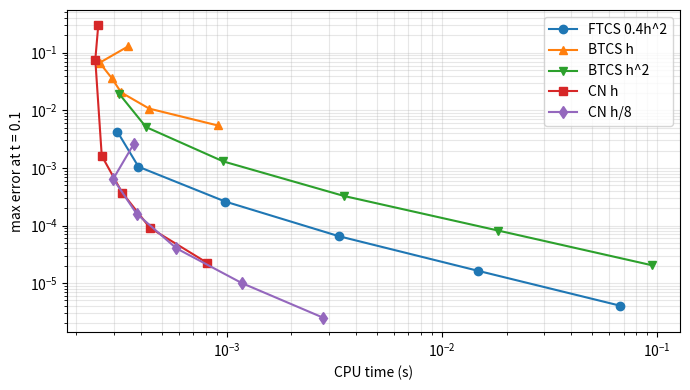

The script that saved this image:
# Balancing time and space errors: FTCS, BTCS and Crank-Nicolson
# Applied ODE & PDE with Python, Ch. 12 | (c) 2026 Stephen E. Moore | MIT Licence
import time
import numpy as np
import scipy.sparse as sps
from scipy.sparse.linalg import splu
import matplotlib.pyplot as plt

Tend = 0.1
exact = lambda x, t: (np.exp(-np.pi**2 * t) * np.sin(np.pi * x)
                      + 0.5 * np.exp(-9 * np.pi**2 * t) * np.sin(3 * np.pi * x))


def theta_method(N, dt, theta):
    """theta = 0: FTCS, 1: BTCS, 1/2: Crank-Nicolson, for u_t = u_xx on (0,1)."""
    h = 1.0 / N
    x = np.linspace(0, 1, N + 1)[1:-1]
    A = sps.diags([1.0, -2.0, 1.0], [-1, 0, 1], shape=(N - 1, N - 1),
                  format="csc") / h**2
    I = sps.identity(N - 1, format="csc")
    nsteps = int(round(Tend / dt))
    U = exact(x, 0.0)
    B = (I + (1 - theta) * dt * A).tocsr()
    lu = splu((I - theta * dt * A).tocsc()) if theta > 0 else None
    for _ in range(nsteps):
        U = B @ U if lu is None else lu.solve(B @ U)
    return np.max(np.abs(U - exact(x, Tend))), nsteps


# (a) temporal order of Crank-Nicolson: h tiny, dt halved
print("(a) Crank-Nicolson, N = 2000, dt -> dt/2")
prev = None
for dt in Tend / 2.0 ** np.arange(1, 7):
    e, _ = theta_method(2000, dt, 0.5)
    print(f"   dt = {dt:.5f}  error = {e:.3e}" +
          (f"  p = {np.log2(prev / e):.2f}" if prev else ""))
    prev = e

# (b) refine h and dt together, as each scheme requires
cfgs = {"FTCS 0.4h^2": (0.0, lambda h: 0.4 * h**2),
        "BTCS h": (1.0, lambda h: h),
        "BTCS h^2": (1.0, lambda h: h**2),
        "CN h": (0.5, lambda h: h),
        "CN h/8": (0.5, lambda h: h / 8)}
print("(b) max error when h and dt (column heading) are refined together")
print(f"{'N':>5}" + "".join(f"{name:>13}" for name in cfgs))
res, steps = {name: [] for name in cfgs}, {}
for N in [10, 20, 40, 80, 160, 320]:
    row = f"{N:5d}"
    for name, (th, dtf) in cfgs.items():
        t0 = time.perf_counter()
        e, n = theta_method(N, Tend / round(Tend / dtf(1 / N)), th)
        res[name].append((time.perf_counter() - t0, e))
        row += f"{e:13.2e}"
        steps[name] = n
    print(row)
print("steps at N=320: " + ", ".join(f"{v}" for v in steps.values()))

plt.figure(figsize=(7, 4))
for name, m in zip(cfgs, "o^vsd"):
    tt, ee = np.array(res[name]).T
    plt.loglog(tt, ee, m + "-", label=name)
plt.xlabel("CPU time (s)"); plt.ylabel("max error at t = 0.1")
plt.legend(); plt.grid(True, which="both", alpha=0.3)
plt.tight_layout()
plt.savefig("ch12_efficiency.pdf", bbox_inches="tight")
plt.close()
